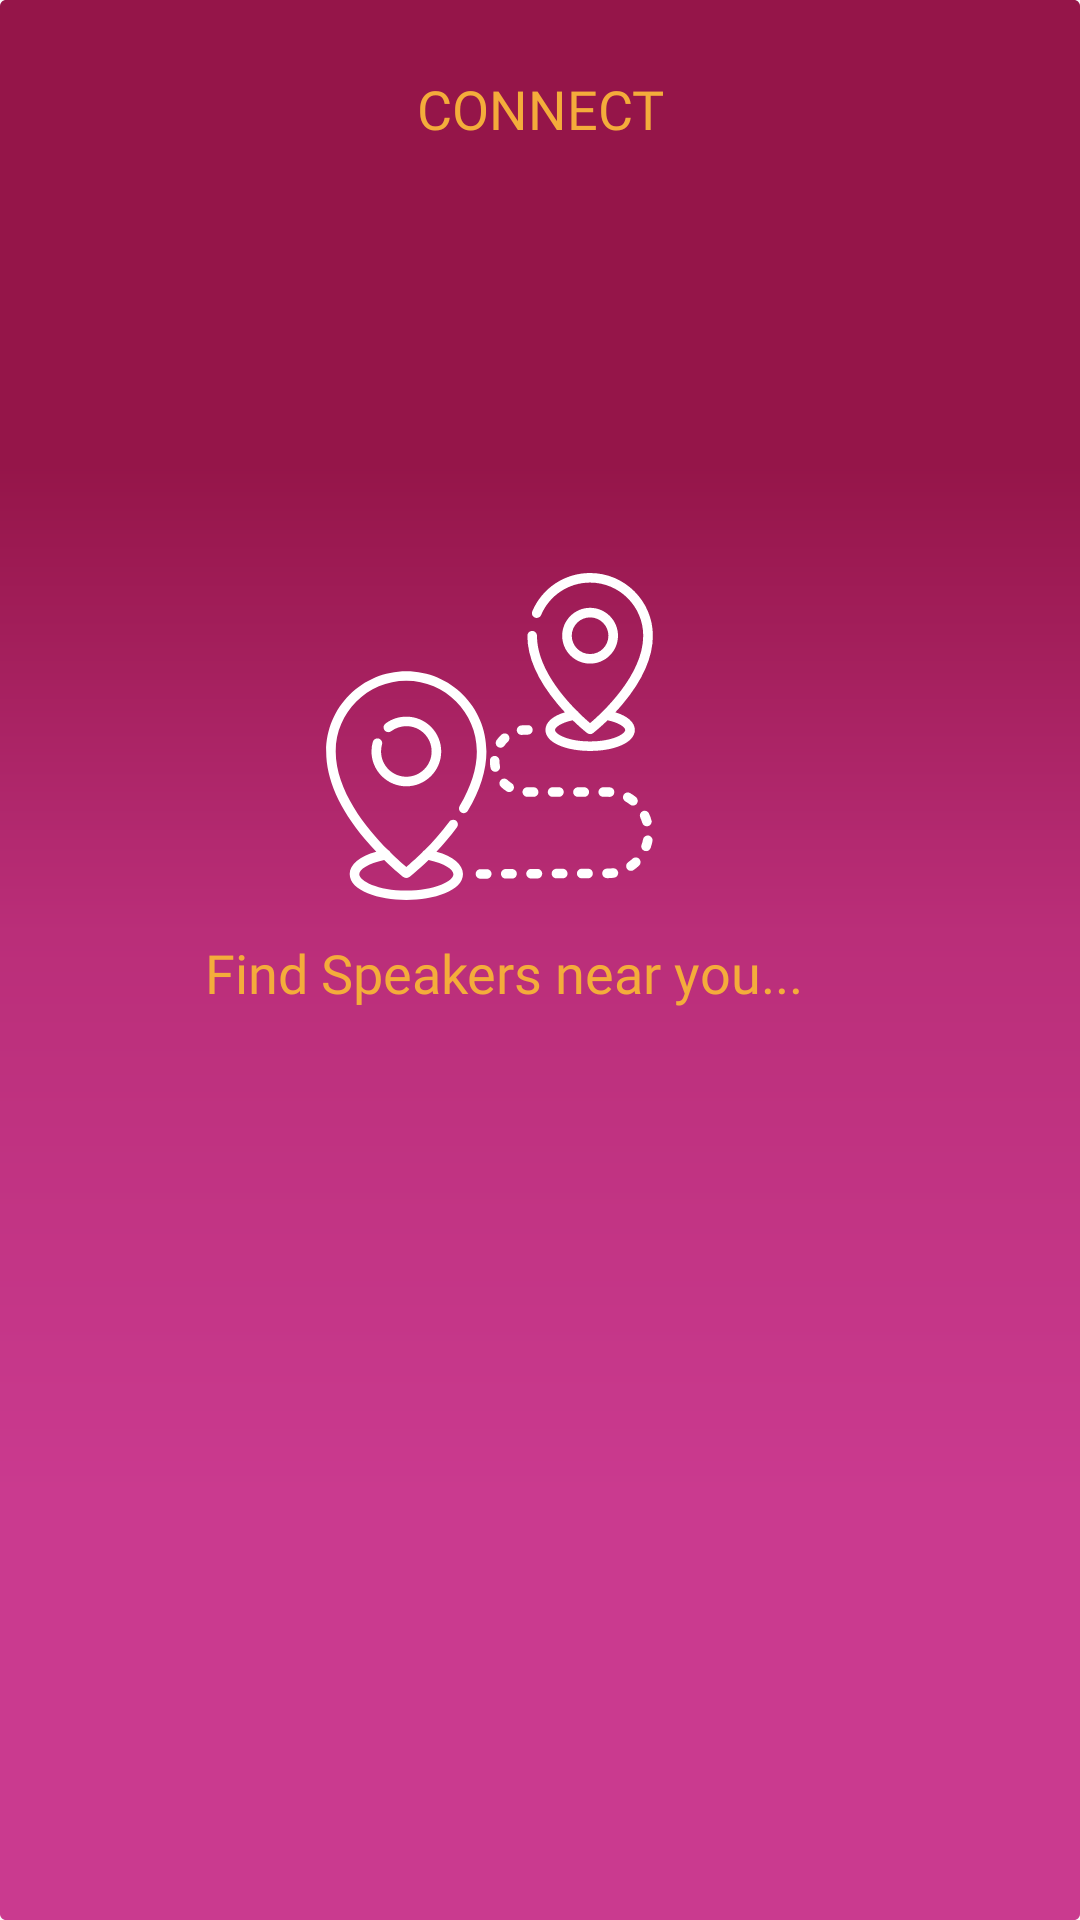

Layout XML and referenced resources for this Android screen:
<!-- AndroidManifest.xml: application theme AppTheme -->
<!-- res/layout/screen_intro1.xml -->
<?xml version="1.0" encoding="utf-8"?>
<android.support.constraint.ConstraintLayout xmlns:android="http://schemas.android.com/apk/res/android"
    xmlns:app="http://schemas.android.com/apk/res-auto"
    xmlns:tools="http://schemas.android.com/tools"
    android:layout_width="match_parent"
    android:layout_height="match_parent"
    android:background="@drawable/background_color">


    <TextView
        android:id="@+id/tv_intro_connect_heading"
        android:layout_width="256dp"
        android:layout_height="66dp"
        android:layout_alignParentStart="true"
        android:layout_alignParentTop="true"
        android:layout_marginBottom="8dp"
        android:layout_marginEnd="128dp"
        android:layout_marginStart="128dp"
        android:layout_marginTop="24dp"
        android:fontFamily="@font/martel_extralight"
        android:gravity="center_horizontal"
        android:text="@string/tv_intro_connect_heading"
        android:textAppearance="@style/introscreen_subheader"
        app:layout_constraintBottom_toTopOf="@+id/iv_intro_connect_logo"
        app:layout_constraintEnd_toEndOf="parent"
        app:layout_constraintStart_toStartOf="parent"
        app:layout_constraintTop_toTopOf="parent"
        app:layout_constraintVertical_bias="0.031" />

    <ImageView
        android:id="@+id/iv_intro_connect_logo"
        android:layout_width="110dp"
        android:layout_height="109dp"
        android:layout_marginEnd="142dp"
        android:layout_marginStart="132dp"
        android:layout_marginTop="101dp"
        android:contentDescription="@string/tv_intro_connect_heading"
        android:src="@drawable/ic_intro_connect"
        app:layout_constraintEnd_toEndOf="parent"
        app:layout_constraintHorizontal_bias="1.0"
        app:layout_constraintStart_toStartOf="parent"
        app:layout_constraintTop_toBottomOf="@+id/tv_intro_connect_heading" />

    <TextView
        android:id="@+id/tv_intro_connect_subheading"
        android:layout_width="256dp"
        android:layout_height="66dp"
        android:layout_alignParentStart="true"
        android:layout_alignParentTop="true"
        android:layout_marginEnd="64dp"
        android:layout_marginStart="64dp"
        android:layout_marginTop="12dp"
        android:gravity="center_horizontal"
        android:fontFamily="@font/martel_extralight"
        android:text="@string/tv_intro_connect_subheading"
        android:textAppearance="@style/introscreen_subheader"
        app:layout_constraintEnd_toEndOf="parent"
        app:layout_constraintHorizontal_bias="1.0"
        app:layout_constraintStart_toStartOf="parent"
        app:layout_constraintTop_toBottomOf="@+id/iv_intro_connect_logo" />



</android.support.constraint.ConstraintLayout>
<!-- resources referenced by this layout -->
<resources>
  <!-- drawable background_color (drawable) -->
  <?xml version="1.0" encoding="utf-8"?>
  <vector xmlns:android="http://schemas.android.com/apk/res/android"
      xmlns:aapt="http://schemas.android.com/aapt"
      android:width="360dp"
      android:height="640dp"
      android:viewportHeight="640"
      android:viewportWidth="360">
  
      <group>
  
          <clip-path android:pathData="M2 0H358C359.105 0 360 0.895431 360 2V638C360 639.105 359.105 640 358 640H2C0.895431 640 0 639.105 0 638V2C0 0.895431 0.895431 0 2 0Z" />
  
          <group
              android:pivotX="180"
              android:pivotY="320"
              android:rotation="90"
              android:scaleX="2"
              android:scaleY="2"
              android:translateX="1"
              android:translateY="0">
  
              <path android:pathData="M0 0V640H360V0">
  
                  <aapt:attr name="android:fillColor">
  
                      <gradient
                          android:endX="270"
                          android:endY="320"
                          android:startX="90"
                          android:startY="320"
                          android:type="linear">
  
                          <item
                              android:color="#951549"
                              android:offset="0.041" />
  
                          <item
                              android:color="#BA2E79"
                              android:offset="0.475" />
  
                          <item
                              android:color="#CA3A8F"
                              android:offset="1" />
  
                          <item
                              android:color="#CA3A8F"
                              android:offset="1" />
  
                      </gradient>
  
                  </aapt:attr>
  
              </path>
  
          </group>
  
      </group>
  
  </vector>
  <!-- drawable ic_intro_connect: vector/xml drawable (drawable, 7185 chars, omitted) -->
  <string name="tv_intro_connect_heading">CONNECT</string>
  <string name="tv_intro_connect_subheading">Find Speakers near you...</string>
  <style name="introscreen_subheader">
          <item name="android:textSize">18sp</item>
          <item name="android:textColor">#F4AC3B</item>
      </style>
  <style name="AppTheme" parent="Theme.AppCompat.Light.NoActionBar">
          
          <item name="colorPrimary">@color/colorPrimary</item>
          <item name="colorPrimaryDark">@color/background_color</item>
          <item name="colorAccent">@color/colorAccent</item>
          <item name="android:windowFullscreen">true</item>
      </style>
  <color name="colorPrimary">#265D9E</color>
  <color name="background_color">#e1e1e1</color>
  <color name="colorAccent">#951549</color>
</resources>
